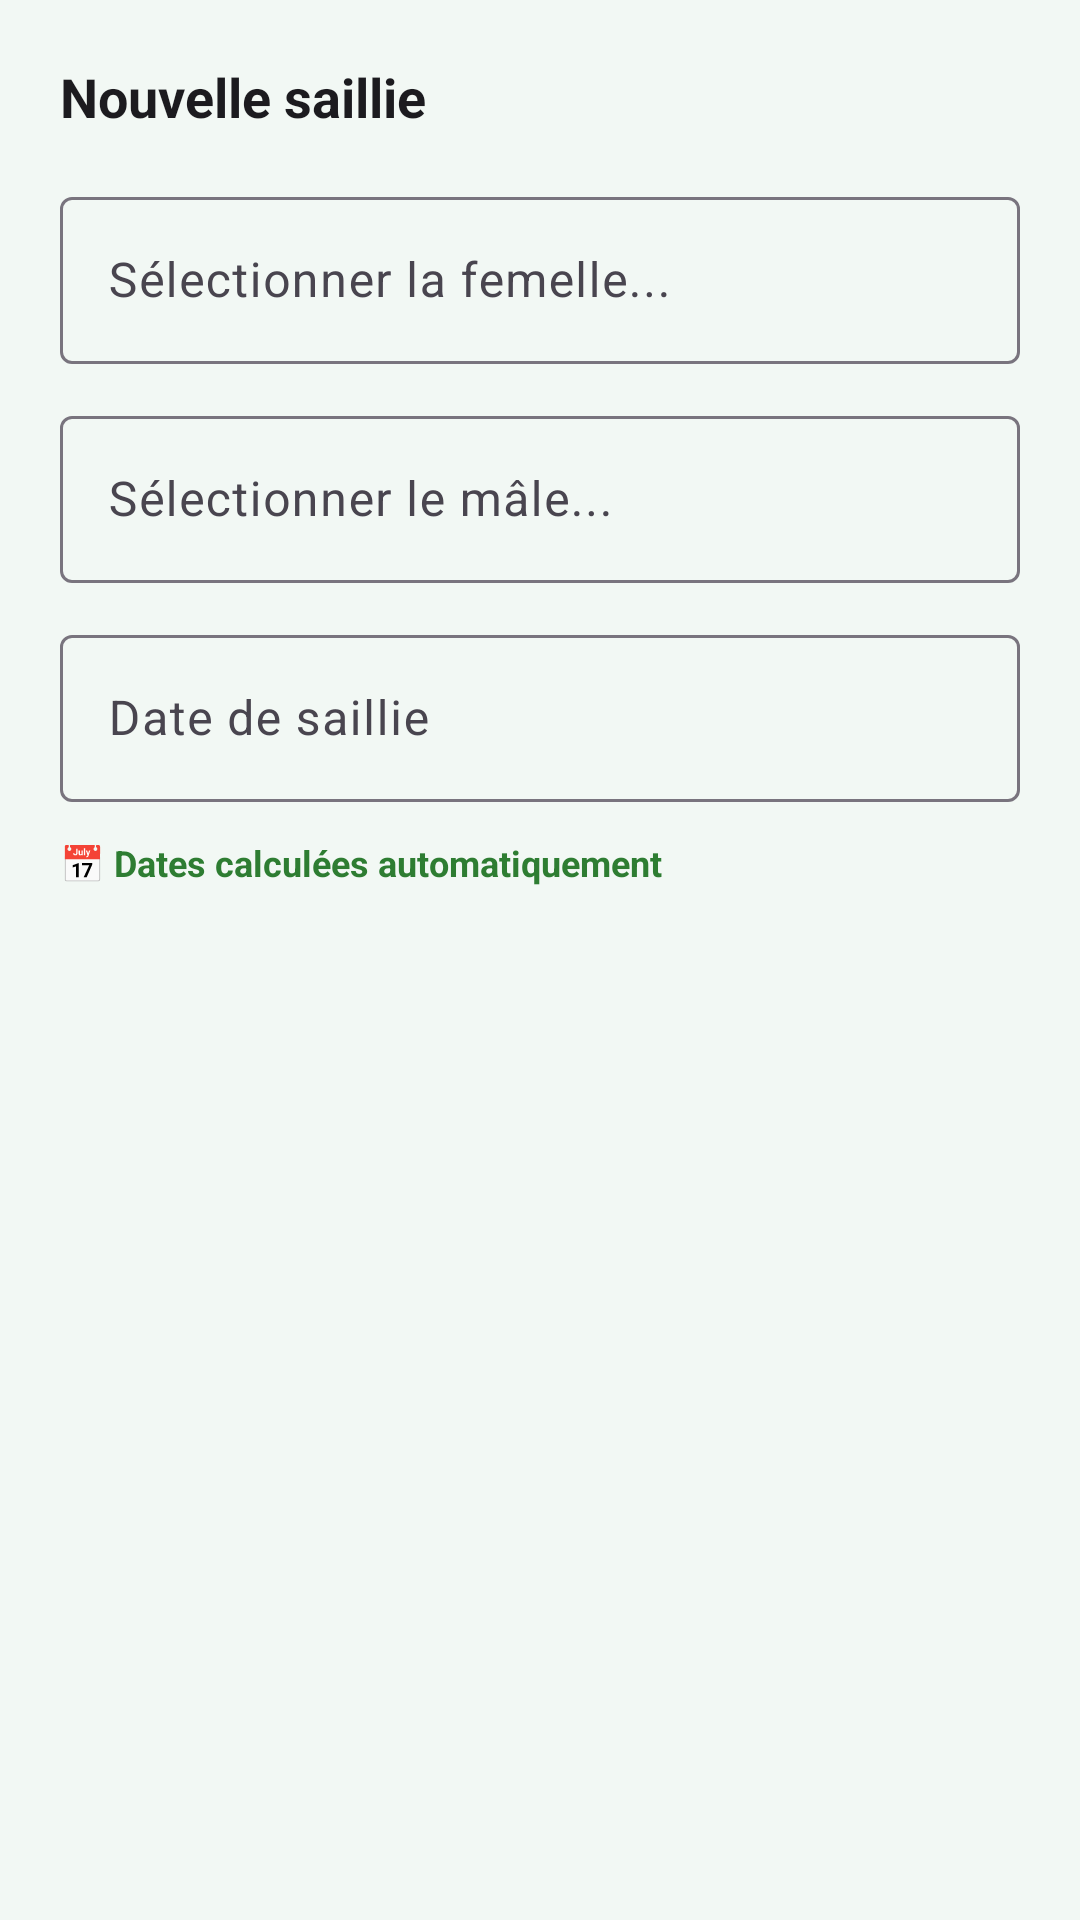

Layout XML and referenced resources for this Android screen:
<!-- AndroidManifest.xml: application theme Theme.CUNIPRO -->
<!-- res/layout/dialog_add_mating.xml -->
<?xml version="1.0" encoding="utf-8"?>
<androidx.constraintlayout.widget.ConstraintLayout xmlns:android="http://schemas.android.com/apk/res/android"
    xmlns:app="http://schemas.android.com/apk/res-auto"
    android:layout_width="match_parent"
    android:layout_height="wrap_content"
    android:padding="20dp">

    <TextView
        android:id="@+id/tvDialogAddMatingTitle"
        android:layout_width="0dp"
        android:layout_height="wrap_content"
        android:text="@string/repro_new_mating"
        android:textSize="18sp"
        android:textStyle="bold"
        android:textColor="@color/cuni_text_primary"
        app:layout_constraintTop_toTopOf="parent"
        app:layout_constraintStart_toStartOf="parent"
        app:layout_constraintEnd_toEndOf="parent" />

    <com.google.android.material.textfield.TextInputLayout
        android:id="@+id/tilFemaleTag"
        style="@style/Widget.Material3.TextInputLayout.OutlinedBox"
        android:layout_width="0dp"
        android:layout_height="wrap_content"
        android:layout_marginTop="16dp"
        android:hint="@string/mating_female_hint"
        app:layout_constraintTop_toBottomOf="@id/tvDialogAddMatingTitle"
        app:layout_constraintStart_toStartOf="parent"
        app:layout_constraintEnd_toEndOf="parent">

        <com.google.android.material.textfield.TextInputEditText
            android:id="@+id/etFemaleTag"
            android:layout_width="match_parent"
            android:layout_height="wrap_content"
            android:inputType="textCapCharacters" />
    </com.google.android.material.textfield.TextInputLayout>

    <com.google.android.material.textfield.TextInputLayout
        android:id="@+id/tilMaleTag"
        style="@style/Widget.Material3.TextInputLayout.OutlinedBox"
        android:layout_width="0dp"
        android:layout_height="wrap_content"
        android:layout_marginTop="12dp"
        android:hint="@string/mating_male_hint"
        app:layout_constraintTop_toBottomOf="@id/tilFemaleTag"
        app:layout_constraintStart_toStartOf="parent"
        app:layout_constraintEnd_toEndOf="parent">

        <com.google.android.material.textfield.TextInputEditText
            android:id="@+id/etMaleTag"
            android:layout_width="match_parent"
            android:layout_height="wrap_content"
            android:inputType="textCapCharacters" />
    </com.google.android.material.textfield.TextInputLayout>

    <com.google.android.material.textfield.TextInputLayout
        android:id="@+id/tilMatingDate"
        style="@style/Widget.Material3.TextInputLayout.OutlinedBox"
        android:layout_width="0dp"
        android:layout_height="wrap_content"
        android:layout_marginTop="12dp"
        android:hint="@string/repro_mating_date"
        app:layout_constraintTop_toBottomOf="@id/tilMaleTag"
        app:layout_constraintStart_toStartOf="parent"
        app:layout_constraintEnd_toEndOf="parent">

        <com.google.android.material.textfield.TextInputEditText
            android:id="@+id/etMatingDate"
            android:layout_width="match_parent"
            android:layout_height="wrap_content"
            android:inputType="date" />
    </com.google.android.material.textfield.TextInputLayout>

    <TextView
        android:id="@+id/tvMatingAutoNotes"
        android:layout_width="0dp"
        android:layout_height="wrap_content"
        android:layout_marginTop="12dp"
        android:text="@string/mating_auto_dates"
        android:textColor="@color/cuni_green_primary"
        android:textSize="12sp"
        android:textStyle="bold"
        app:layout_constraintTop_toBottomOf="@id/tilMatingDate"
        app:layout_constraintStart_toStartOf="parent"
        app:layout_constraintEnd_toEndOf="parent" />

</androidx.constraintlayout.widget.ConstraintLayout>
<!-- resources referenced by this layout -->
<resources>
  <color name="cuni_green_primary">#2E7D32</color>
  <color name="cuni_text_primary">#1C1B1F</color>
  <string name="mating_auto_dates">📅 Dates calculées automatiquement</string>
  <string name="mating_female_hint">Sélectionner la femelle...</string>
  <string name="mating_male_hint">Sélectionner le mâle...</string>
  <string name="repro_mating_date">Date de saillie</string>
  <string name="repro_new_mating">Nouvelle saillie</string>
  <style name="Theme.CUNIPRO" parent="Base.Theme.CUNIPRO" />
  <style name="Base.Theme.CUNIPRO" parent="Theme.Material3.DayNight.NoActionBar">
          
          <item name="colorPrimary">@color/cuni_green_primary</item>
          <item name="colorOnPrimary">@color/white</item>
          <item name="colorPrimaryContainer">@color/cuni_green_container</item>
          <item name="colorOnPrimaryContainer">@color/cuni_green_primary_dark</item>
  
          
          <item name="colorSecondary">@color/cuni_green_secondary</item>
          <item name="colorOnSecondary">@color/white</item>
  
          
          <item name="android:colorBackground">@color/cuni_background</item>
          <item name="colorSurface">@color/cuni_surface</item>
          <item name="colorOnSurface">@color/cuni_text_primary</item>
          <item name="colorOnSurfaceVariant">@color/cuni_text_secondary</item>
  
          
          <item name="android:statusBarColor">@color/white</item>
          <item name="android:windowLightStatusBar">true</item>
      </style>
  <color name="white">#FFFFFFFF</color>
  <color name="cuni_green_container">#C8E6C9</color>
  <color name="cuni_green_primary_dark">#1B5E20</color>
  <color name="cuni_green_secondary">#4CAF50</color>
  <color name="cuni_background">#F2F8F4</color>
  <color name="cuni_surface">#FFFFFF</color>
  <color name="cuni_text_secondary">#49454F</color>
</resources>
